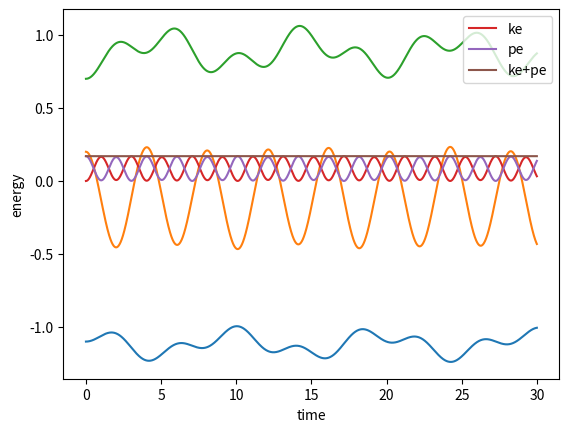

This chart was generated by the following Python code:
import numpy as np
import matplotlib.pyplot as plt

nparticle = 3  # 粒子数
xeq = 1.0      # 平衡における隣接粒子間の距離
x =  np.array([-xeq, 0.0, xeq])        # 座標
x += np.array([-0.1, 0.2, -0.3])       # 変位
v = np.zeros(nparticle)                # 速度
m = np.array([3.0, 1.0, 2.0])          # 質量
k = np.zeros((nparticle, nparticle))
k[0,1] = 1.0  # 粒子1と2の間のバネ定数
k[1,2] = 1.0  # 粒子2と3の間のバネ定数

tmax, h = 30.0, 0.001
nstep = int(tmax / h) + 1
tt = np.empty(nstep)
xx = np.empty((nstep, nparticle)) # 2次元配列
vv = np.empty((nstep, nparticle))
ekin = np.empty(nstep)
epot = np.zeros(nstep)  # ゼロで初期化
t = 0.0
for istep in range(nstep):
    tt[istep] = t
    xx[istep,:] = x
    vv[istep,:] = v
    t += h
    x += v * h * 0.5
    # 粒子iとjの間の力による運動
    for i in range(nparticle-1):
        for j in range(i+1, nparticle):
            dx = x[j] - x[i] - xeq
            f = - k[i,j] * dx
            v[i] -= f / m[i] * h
            v[j] += f / m[j] * h
            epot[istep] += 0.5 * k[i,j] * dx**2
    x += v * h * 0.5
    ekin[istep] = 0.5 * np.sum(m * v**2)

for i in range(nparticle):
    plt.plot(tt, xx[:,i])
plt.xlabel('time')
plt.ylabel('x')
plt.show()
plt.plot(tt, ekin, label='ke')
plt.plot(tt, epot, label='pe')
plt.plot(tt, ekin+epot, label='ke+pe')
plt.xlabel('time')
plt.ylabel('energy')
plt.legend()
plt.show()

